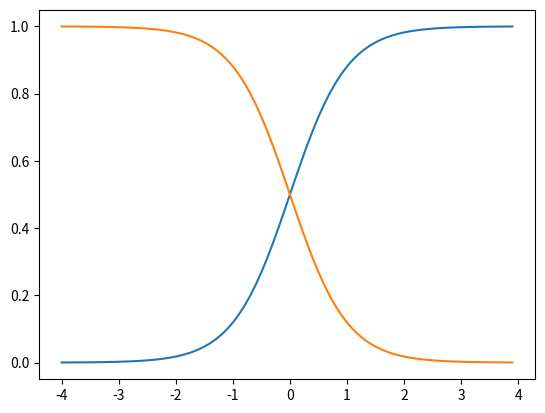

The script that saved this image:
# -*- coding: utf-8 -*-
"""
Created on Mon May 18 17:12:52 2020

[redacted]
"""
import math
import matplotlib.pyplot as plt
import numpy as np


def sigmoid(x, gamma=1, c=0):
    return 1 / (1 + np.exp(-gamma*(x-c)))
xn = np.arange(-4,4,0.1)

for gamma in [2,-2]:
    plt.plot(xn, sigmoid(xn, gamma=gamma))
